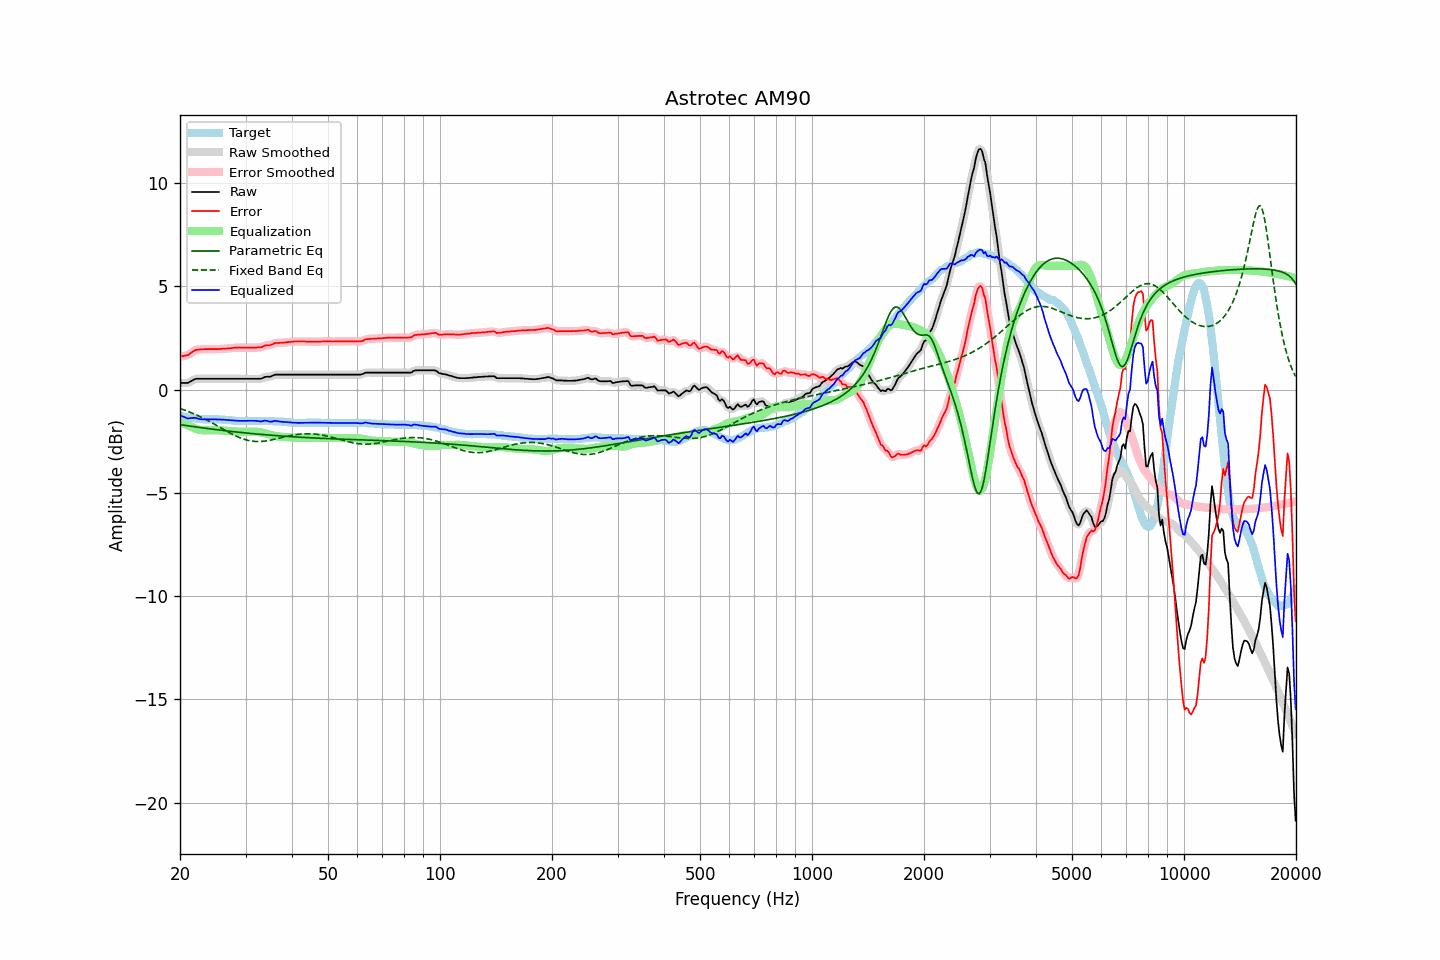

The table this chart was drawn from, first rows:
frequency, raw, error, smoothed, error_smoothed, equalization, parametric_eq, fixed_band_eq, equalized_raw, equalized_smoothed, target
20.00, 0.33, 1.60, 0.33, 1.61, -1.57, -1.69, -0.91, -1.24, -1.24, -1.28
20.20, 0.33, 1.61, 0.32, 1.61, -1.60, -1.70, -0.94, -1.27, -1.28, -1.29
20.40, 0.33, 1.63, 0.32, 1.63, -1.63, -1.72, -0.97, -1.31, -1.31, -1.31
20.61, 0.33, 1.64, 0.32, 1.64, -1.67, -1.73, -0.99, -1.34, -1.34, -1.32
20.81, 0.33, 1.66, 0.33, 1.66, -1.70, -1.74, -1.02, -1.37, -1.37, -1.34
21.02, 0.33, 1.67, 0.34, 1.69, -1.73, -1.75, -1.05, -1.40, -1.39, -1.35
21.23, 0.38, 1.73, 0.37, 1.73, -1.76, -1.76, -1.08, -1.38, -1.39, -1.36
21.44, 0.42, 1.79, 0.42, 1.79, -1.79, -1.77, -1.12, -1.37, -1.37, -1.37
21.66, 0.46, 1.84, 0.46, 1.85, -1.83, -1.78, -1.15, -1.37, -1.37, -1.39
21.87, 0.51, 1.90, 0.50, 1.89, -1.87, -1.80, -1.18, -1.36, -1.37, -1.39
22.09, 0.53, 1.92, 0.52, 1.92, -1.90, -1.81, -1.22, -1.37, -1.38, -1.40
22.31, 0.53, 1.93, 0.53, 1.94, -1.93, -1.82, -1.25, -1.40, -1.40, -1.41
22.54, 0.53, 1.94, 0.53, 1.95, -1.95, -1.83, -1.29, -1.42, -1.42, -1.42
22.76, 0.53, 1.95, 0.53, 1.95, -1.96, -1.84, -1.33, -1.43, -1.43, -1.43
22.99, 0.53, 1.95, 0.53, 1.96, -1.96, -1.85, -1.36, -1.44, -1.44, -1.43
23.22, 0.53, 1.96, 0.53, 1.96, -1.97, -1.86, -1.40, -1.44, -1.44, -1.44
23.45, 0.53, 1.96, 0.53, 1.96, -1.97, -1.87, -1.44, -1.44, -1.44, -1.44
23.69, 0.53, 1.96, 0.53, 1.97, -1.97, -1.88, -1.48, -1.44, -1.44, -1.44
23.92, 0.53, 1.96, 0.53, 1.96, -1.97, -1.89, -1.52, -1.44, -1.44, -1.44
24.16, 0.53, 1.96, 0.53, 1.96, -1.97, -1.90, -1.57, -1.44, -1.44, -1.44
24.40, 0.53, 1.96, 0.53, 1.96, -1.96, -1.91, -1.61, -1.44, -1.44, -1.44
24.65, 0.53, 1.96, 0.53, 1.96, -1.96, -1.92, -1.65, -1.44, -1.44, -1.44
24.89, 0.53, 1.96, 0.53, 1.96, -1.97, -1.93, -1.70, -1.44, -1.44, -1.44
25.14, 0.53, 1.96, 0.53, 1.97, -1.97, -1.94, -1.74, -1.44, -1.44, -1.44
25.39, 0.53, 1.96, 0.53, 1.97, -1.97, -1.95, -1.78, -1.44, -1.44, -1.44
25.65, 0.53, 1.97, 0.53, 1.97, -1.97, -1.96, -1.83, -1.44, -1.44, -1.45
25.91, 0.53, 1.97, 0.53, 1.98, -1.98, -1.97, -1.87, -1.45, -1.45, -1.45
26.16, 0.53, 1.98, 0.53, 1.98, -1.98, -1.98, -1.92, -1.45, -1.45, -1.46
26.43, 0.53, 1.98, 0.53, 1.99, -1.99, -1.99, -1.96, -1.46, -1.46, -1.46
26.69, 0.53, 1.99, 0.53, 1.99, -1.99, -2.00, -2.01, -1.47, -1.47, -1.47
26.96, 0.53, 2.00, 0.53, 2.00, -2.00, -2.01, -2.05, -1.47, -1.47, -1.48
27.23, 0.53, 2.00, 0.53, 2.01, -2.01, -2.01, -2.09, -1.48, -1.48, -1.48
27.50, 0.53, 2.01, 0.53, 2.02, -2.02, -2.02, -2.13, -1.49, -1.49, -1.49
27.77, 0.53, 2.02, 0.53, 2.02, -2.02, -2.03, -2.17, -1.50, -1.50, -1.50
28.05, 0.53, 2.03, 0.53, 2.03, -2.03, -2.04, -2.21, -1.50, -1.50, -1.51
28.33, 0.53, 2.03, 0.53, 2.04, -2.03, -2.05, -2.25, -1.51, -1.51, -1.51
28.62, 0.53, 2.03, 0.53, 2.04, -2.04, -2.06, -2.29, -1.51, -1.51, -1.51
28.90, 0.53, 2.04, 0.53, 2.04, -2.04, -2.07, -2.32, -1.51, -1.51, -1.52
29.19, 0.53, 2.03, 0.53, 2.04, -2.04, -2.07, -2.35, -1.51, -1.51, -1.51
29.48, 0.53, 2.03, 0.53, 2.04, -2.04, -2.08, -2.38, -1.51, -1.51, -1.51
29.78, 0.53, 2.03, 0.53, 2.03, -2.04, -2.09, -2.41, -1.51, -1.51, -1.51
30.08, 0.53, 2.03, 0.53, 2.03, -2.04, -2.10, -2.43, -1.51, -1.51, -1.51
30.38, 0.53, 2.03, 0.53, 2.03, -2.03, -2.11, -2.45, -1.51, -1.51, -1.51
30.68, 0.53, 2.03, 0.53, 2.03, -2.03, -2.11, -2.47, -1.51, -1.51, -1.51
30.99, 0.53, 2.03, 0.53, 2.03, -2.03, -2.12, -2.48, -1.50, -1.50, -1.51
31.30, 0.53, 2.03, 0.53, 2.03, -2.03, -2.13, -2.49, -1.50, -1.50, -1.51
31.61, 0.53, 2.03, 0.53, 2.04, -2.03, -2.13, -2.50, -1.50, -1.50, -1.51
31.93, 0.53, 2.03, 0.53, 2.04, -2.03, -2.14, -2.51, -1.51, -1.51, -1.51
32.24, 0.53, 2.04, 0.53, 2.04, -2.04, -2.15, -2.51, -1.51, -1.52, -1.52
32.57, 0.53, 2.04, 0.52, 2.04, -2.05, -2.16, -2.51, -1.53, -1.53, -1.52
32.89, 0.53, 2.04, 0.53, 2.05, -2.07, -2.16, -2.51, -1.54, -1.53, -1.52
33.22, 0.55, 2.07, 0.55, 2.07, -2.08, -2.17, -2.50, -1.53, -1.53, -1.52
33.55, 0.59, 2.11, 0.58, 2.10, -2.10, -2.18, -2.50, -1.51, -1.51, -1.52
33.89, 0.62, 2.14, 0.61, 2.13, -2.12, -2.18, -2.49, -1.50, -1.50, -1.53
34.23, 0.63, 2.15, 0.62, 2.15, -2.14, -2.19, -2.48, -1.51, -1.51, -1.53
34.57, 0.63, 2.15, 0.63, 2.16, -2.16, -2.20, -2.46, -1.53, -1.53, -1.53
34.92, 0.63, 2.15, 0.64, 2.16, -2.18, -2.20, -2.45, -1.56, -1.55, -1.53
35.27, 0.66, 2.18, 0.66, 2.19, -2.20, -2.21, -2.43, -1.55, -1.54, -1.53
35.62, 0.69, 2.21, 0.69, 2.22, -2.22, -2.21, -2.42, -1.53, -1.53, -1.53
35.97, 0.73, 2.26, 0.72, 2.25, -2.23, -2.22, -2.40, -1.51, -1.52, -1.54
... 635 more rows
